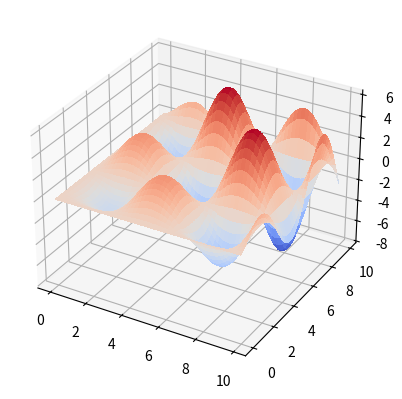

Write the Python code that produced this figure. (Note: this script raises an exception after producing the figure.)
#Discretización del modelo
import numpy as np
import math
import matplotlib.pyplot as plt

from matplotlib import cm

xmin=-0
xmax=10
ymin=0
ymax=10
deltaxy=0.1
xr=np.arange(xmin, xmax, deltaxy)
yr=np.arange(ymin, ymax, deltaxy)


#MALLA DE VALORES PARA EVALUAR AL FUNCIÓN

X = xr
Y = yr
X,Y = np.meshgrid(X,Y)

Z = (-1.0* X**(1/2)* np.sin(X)*Y**(1/2)*np.sin(Y) )

fig, ax = plt.subplots(subplot_kw={"projection": "3d"})
surface = ( ax.plot_surface(X, Y, Z, cmap=cm.coolwarm,
                       linewidth=0, antialiased=False) )
plt.show()


#Parámetros Generales:
Q=20                            # Tamaño de población
M=2                             # Número de parámetros
dm1=0.01                        # Intervalo de muestreo del parámetro 1
dm2=0.01                        # Intervalo de muestreo del parámetro 2
Pc=0.9                          # Probabilidad de cruza (Cte: 90%)
Pm=0.15                         # Probabilidad de mutación (Cte: 5%)
NGen=2000                       # Número de generaciones máximas
Tol=0.01                        # Tolerancia (c/R al error)


Gen=zeros(Q,M)            # Arreglo 2D para almacenar los "Q" modelos
IndGen=zeros(Q,M)         # Arreglo 2D para almacenar los índices de los modelos
phi=zeros(Q,1)            # Arreglo 1D para almacenar la evaluación de los modelos
phim=1000				   # Valor inicial del mínimo global (se actualizará solo)
phii=1000				   # Valor inicial de mínimo de c/generación (se actualizará solo)